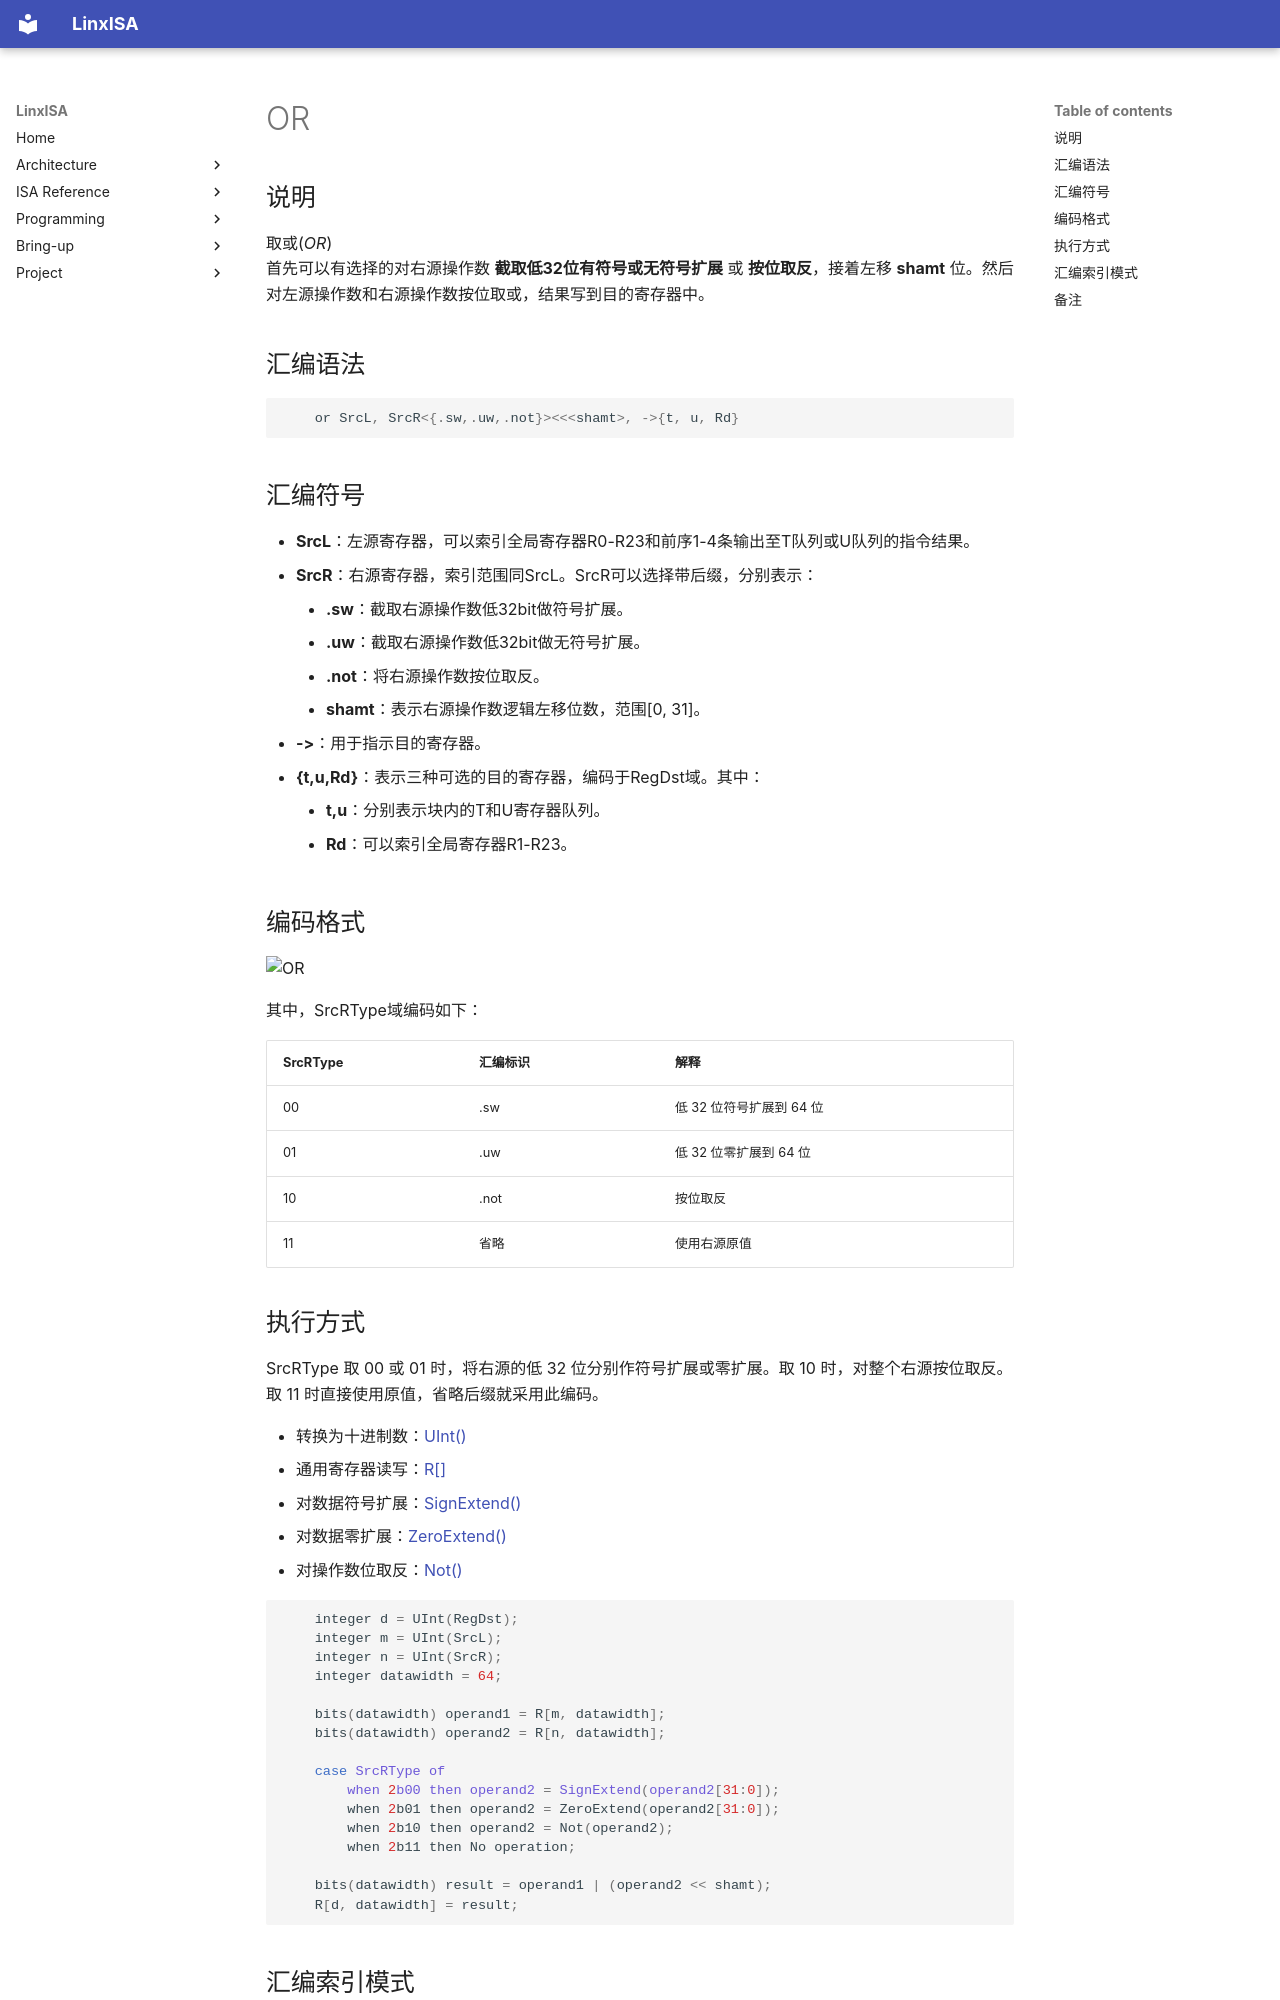

repository: LinxISA/linx-isa · page: zh/isa/inst/misa_g/OR/index.html · generator: mkdocs

# OR

## 说明

取或(*OR*)  
首先可以有选择的对右源操作数 **截取低32位有符号或无符号扩展** 或 **按位取反**，接着左移 **shamt** 位。然后对左源操作数和右源操作数按位取或，结果写到目的寄存器中。

## 汇编语法

```c
    or SrcL, SrcR<{.sw,.uw,.not}><<<shamt>, ->{t, u, Rd}
```

## 汇编符号

- **SrcL**：左源寄存器，可以索引全局寄存器R0-R23和前序1-4条输出至T队列或U队列的指令结果。
- **SrcR**：右源寄存器，索引范围同SrcL。SrcR可以选择带后缀，分别表示：
    - **.sw**：截取右源操作数低32bit做符号扩展。
    - **.uw**：截取右源操作数低32bit做无符号扩展。
    - **.not**：将右源操作数按位取反。
    - **shamt**：表示右源操作数逻辑左移位数，范围[0, 31]。
- **->**：用于指示目的寄存器。
- **{t,u,Rd}**：表示三种可选的目的寄存器，编码于RegDst域。其中：
    - **t,u**：分别表示块内的T和U寄存器队列。
    - **Rd**：可以索引全局寄存器R1-R23。

## 编码格式

![OR](../../../figs/bitfield/svg/Instruction_32bit/OR.svg)

其中，SrcRType域编码如下：

|  SrcRType  |  汇编标识  |  解释                       |
|-----------|-----------|-----------------------------|
| 00 | .sw | 低 32 位符号扩展到 64 位 |
| 01 | .uw | 低 32 位零扩展到 64 位 |
| 10 | .not | 按位取反 |
| 11 | 省略 | 使用右源原值 |

## 执行方式

SrcRType 取 00 或 01 时，将右源的低 32 位分别作符号扩展或零扩展。取 10 时，对整个右源按位取反。取 11 时直接使用原值，省略后缀就采用此编码。

- 转换为十进制数：[UInt()](../LibPseudoCode.md)
- 通用寄存器读写：[R\[\]](../LibPseudoCode.md)
- 对数据符号扩展：[SignExtend()](../LibPseudoCode.md)
- 对数据零扩展：[ZeroExtend()](../LibPseudoCode.md)
- 对操作数位取反：[Not()](../LibPseudoCode.md)

```c
    integer d = UInt(RegDst);
    integer m = UInt(SrcL);
    integer n = UInt(SrcR);
    integer datawidth = 64;

    bits(datawidth) operand1 = R[m, datawidth];
    bits(datawidth) operand2 = R[n, datawidth];

    case SrcRType of
        when 2b00 then operand2 = SignExtend(operand2[31:0]);
        when 2b01 then operand2 = ZeroExtend(operand2[31:0]);
        when 2b10 then operand2 = Not(operand2);
        when 2b11 then No operation;

    bits(datawidth) result = operand1 | (operand2 << shamt);
    R[d, datawidth] = result;
```
